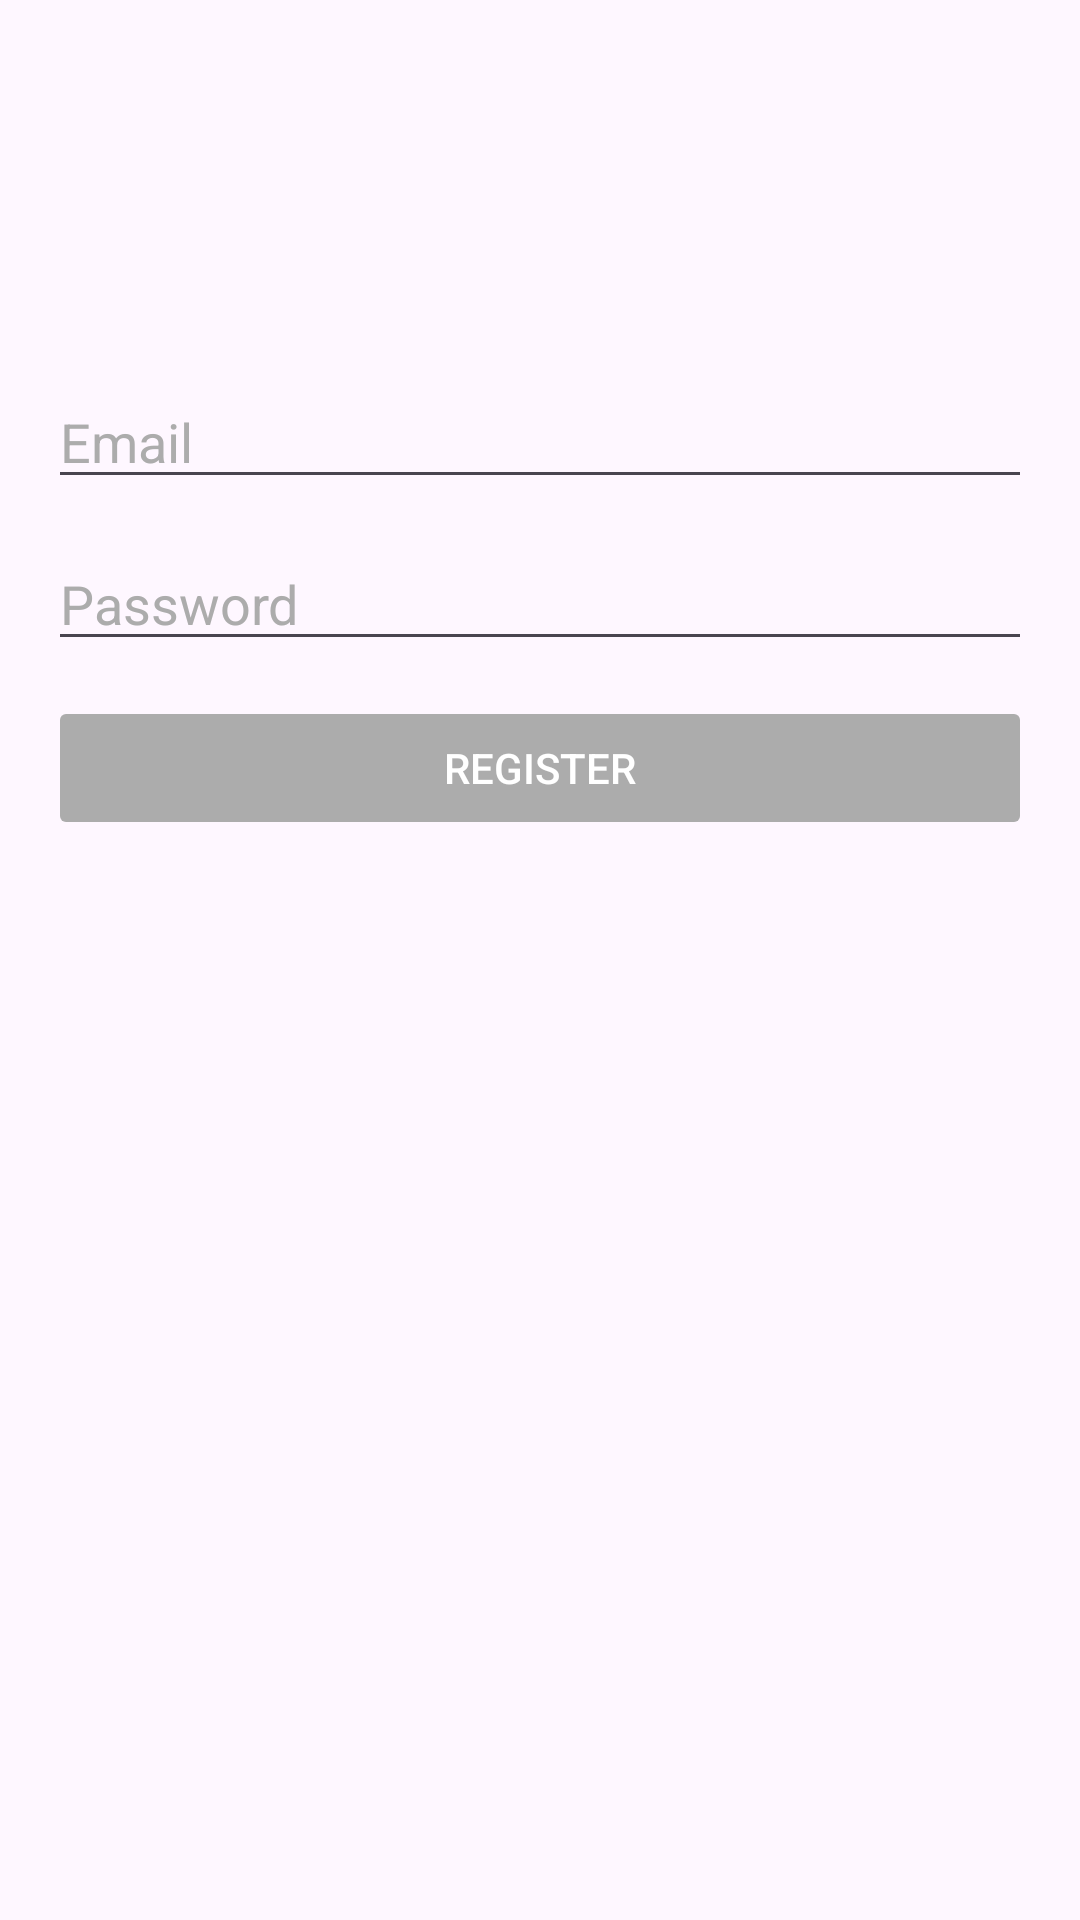

Write the Android layout XML for this screen, with the resource values it uses.
<!-- AndroidManifest.xml: application theme Base.Theme.GPSTracker -->
<!-- res/layout/fragment_sign_up.xml -->
<?xml version="1.0" encoding="utf-8"?>
<androidx.constraintlayout.widget.ConstraintLayout
    xmlns:android="http://schemas.android.com/apk/res/android"
    xmlns:app="http://schemas.android.com/apk/res-auto"
    xmlns:tools="http://schemas.android.com/tools"
    android:layout_width="match_parent"
    android:layout_height="match_parent">

    <EditText
        android:id="@+id/emailEt"
        android:layout_width="0dp"
        android:layout_height="wrap_content"
        android:layout_marginStart="16dp"
        android:layout_marginEnd="16dp"
        android:hint="@string/email"
        app:layout_constraintBottom_toTopOf="@+id/passwordEt"
        app:layout_constraintEnd_toEndOf="parent"
        android:textColor="@color/black"
        android:textColorHint="@color/grey"
        app:layout_constraintHorizontal_bias="0.0"
        app:layout_constraintStart_toStartOf="parent"
        app:layout_constraintTop_toTopOf="parent"
        app:layout_constraintVertical_bias="0.907" />

    <EditText
        android:id="@+id/passwordEt"
        android:layout_width="0dp"
        android:layout_height="wrap_content"
        android:layout_marginStart="16dp"
        android:layout_marginEnd="16dp"
        android:hint="@string/password"
        android:textColor="@color/black"
        android:inputType="textPassword"
        android:textColorHint="@color/grey"
        app:layout_constraintBottom_toTopOf="@+id/submitBtn"
        app:layout_constraintEnd_toEndOf="parent"
        app:layout_constraintHorizontal_bias="0.0"
        app:layout_constraintStart_toStartOf="parent"
        app:layout_constraintTop_toTopOf="parent"
        app:layout_constraintVertical_bias="0.938" />

    <Button
        android:id="@+id/submitBtn"
        android:layout_width="0dp"
        android:layout_marginStart="16dp"
        android:layout_marginEnd="16dp"
        android:enabled="false"
        android:layout_height="wrap_content"
        android:layout_marginBottom="360dp"
        android:textColor="@color/white"
        android:backgroundTint="@color/grey"
        android:text="@string/register"
        app:layout_constraintBottom_toBottomOf="parent"
        app:layout_constraintEnd_toEndOf="parent"
        app:layout_constraintHorizontal_bias="0.0"
        app:layout_constraintStart_toStartOf="parent" />
</androidx.constraintlayout.widget.ConstraintLayout>
<!-- resources referenced by this layout -->
<resources>
  <color name="black">#000000</color>
  <color name="grey">#ACACAC</color>
  <color name="white">#FFFFFF</color>
  <string name="email">Email</string>
  <string name="password">Password</string>
  <string name="register">Register</string>
  <style name="Base.Theme.GPSTracker" parent="Theme.Material3.DayNight.NoActionBar">
          
          
          <item name="colorPrimary">@color/colorAccent</item>
          <item name="colorPrimaryDark">@color/colorAccent</item>
          <item name="colorAccent">@color/colorPrimary</item>
  
      </style>
  <color name="colorAccent">#FFAA00</color>
  <color name="colorPrimary">#008577</color>
</resources>
